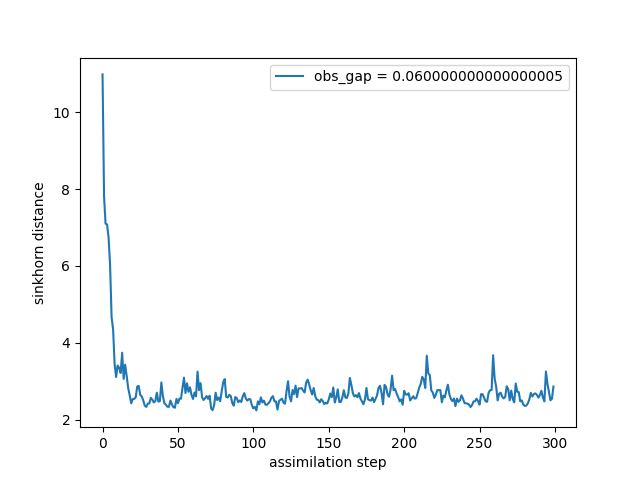

Data behind this chart, as committed beside it:
time, sinkhorn_div
0, 10.99
1, 7.812
2, 7.102
3, 7.082
4, 6.741
5, 6.024
6, 4.668
7, 4.35
8, 3.448
9, 3.11
10, 3.407
11, 3.349
12, 3.213
13, 3.741
14, 3.061
15, 3.43
16, 3.14
17, 2.821
18, 2.635
19, 2.425
20, 2.535
21, 2.539
22, 2.579
23, 2.863
24, 2.876
25, 2.642
26, 2.603
27, 2.5
28, 2.363
29, 2.331
30, 2.417
31, 2.42
32, 2.565
33, 2.52
34, 2.447
35, 2.481
36, 2.702
37, 2.469
38, 2.48
39, 2.967
40, 2.612
41, 2.429
42, 2.387
43, 2.335
44, 2.332
45, 2.497
46, 2.395
47, 2.324
48, 2.309
49, 2.537
50, 2.427
51, 2.551
52, 2.544
53, 2.818
54, 3.092
55, 2.693
56, 2.946
57, 2.725
58, 2.84
59, 2.641
... 240 more rows
